10-way image classification set "data" from GitHub (AaahAahAha/Projects); label vocabulary: fist, next gesture, none, one finger, palm, prev, swing gesture, three fingers, thumbs up, two fingers.

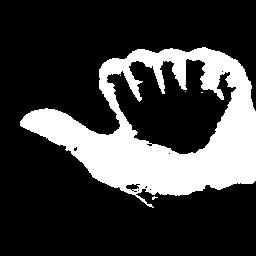
Label: prev

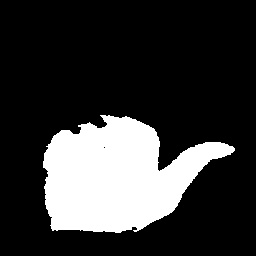
Label: next gesture

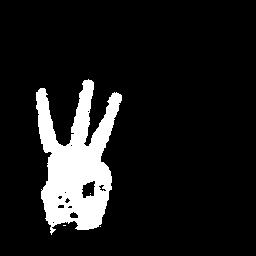
Label: three fingers

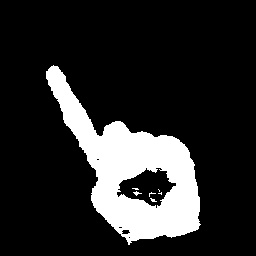
Label: one finger

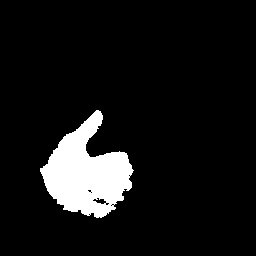
Label: thumbs up

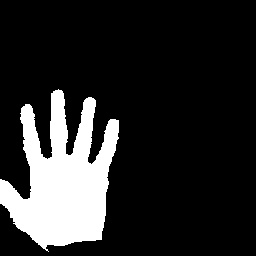
Label: palm
